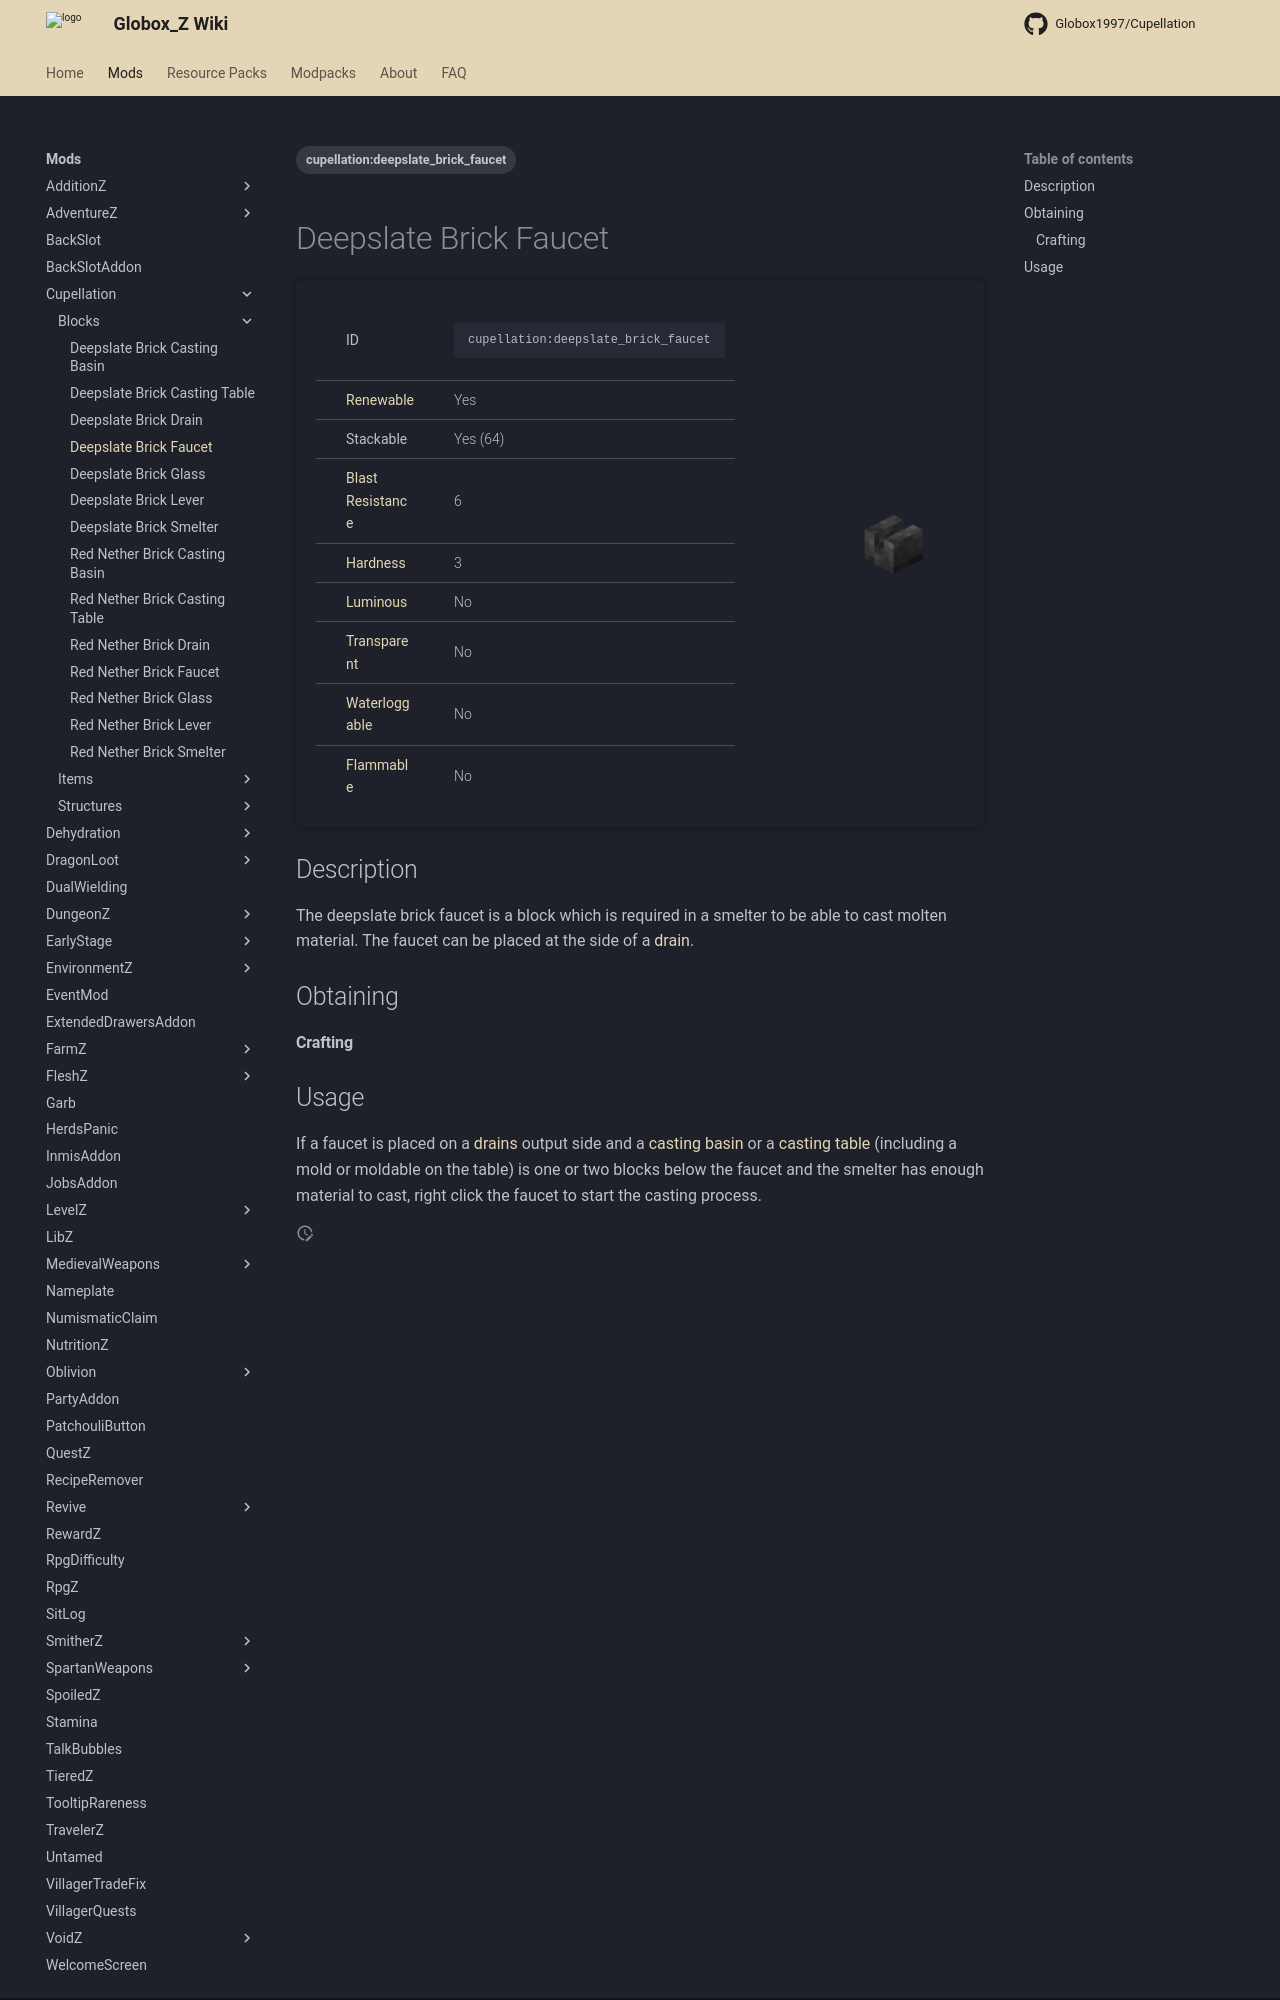

repository: Globox1997/wiki · page: mods/Cupellation/Blocks/Deepslate_Brick_Faucet/index.html · generator: mkdocs

---
title: Deepslate Brick Faucet
project: cupellation
summary: cupellation block deepslate brick faucet
tags:
    - cupellation:deepslate_brick_faucet
---
# Deepslate Brick Faucet
<div class="main_table">
<div class="left_main_table">
<table class="left_table">
    <tbody>
        <tr class="id-row">
            <td class="first-column">ID</td>
            <td class="second-column">
            ```
            cupellation:deepslate_brick_faucet
            ```
            </td>
        </tr>
        <tr id="linear-top">
            <td class="first-column"><a href="https://minecraft.wiki/w/Renewable_resource" target="_blank">Renewable</a></td>
            <td class="second-column">Yes</td>
        </tr>
        <tr id="linear-top">
            <td class="first-column">Stackable</td>
            <td class="second-column">Yes (64)</td>
        </tr>
        <tr id="linear-top">
            <td class="first-column"><a href="https://minecraft.wiki/w/Explosion#Blast_resistance" target="_blank">Blast Resistance</a></td>
            <td class="second-column">6</td>
        </tr>
        <tr id="linear-top">
            <td class="first-column"><a href="https://minecraft.wiki/w/Breaking#Blocks_by_hardness" target="_blank">Hardness</a></td>
            <td class="second-column">3</td>
        </tr>
        <tr id="linear-top">
            <td class="first-column"><a href="https://minecraft.wiki/w/Light" target="_blank">Luminous</a></td>
            <td class="second-column">No</td>
        </tr>
        <tr id="linear-top">
            <td class="first-column"><a href="https://minecraft.wiki/w/Opacity" target="_blank">Transparent</a></td>
            <td class="second-column">No</td>
        </tr>
        <tr id="linear-top">
            <td class="first-column"><a href="https://minecraft.wiki/w/Waterlogging" target="_blank">Waterloggable</a></td>
            <td class="second-column">No</td>
        </tr>
        <tr id="linear-top">
            <td class="first-column"><a href="https://minecraft.wiki/w/Fire#Burning_blocks" target="_blank">Flammable</a></td>
            <td class="second-column">No</td>
        </tr>
    </tbody>
</table>
</div>
    <img src="/wiki/assets/cupellation/blocks/deepslate_brick_faucet.png" loading="lazy" class="right_img_table"/>
</div>

## Description
The deepslate brick faucet is a block which is required in a smelter to be able to cast molten material. The faucet can be placed at the side of a [drain](/wiki/mods/Cupellation/Blocks/Deepslate_Brick_Drain).

## Obtaining
#### Crafting
<div id="crafting-table">
<div class="crafting-element" crafting-type="vanilla_crafting">
input[
    4=deepslate_brick_slab, Deepslate Brick Slab, https://minecraft.wiki/w/Deepslate_Brick_Slab;
    6=deepslate_brick_slab, Deepslate Brick Slab, https://minecraft.wiki/w/Deepslate_Brick_Slab;
    7=deepslate_brick_slab, Deepslate Brick Slab, https://minecraft.wiki/w/Deepslate_Brick_Slab;
    8=deepslate_brick_slab, Deepslate Brick Slab, https://minecraft.wiki/w/Deepslate_Brick_Slab;
    9=deepslate_brick_slab, Deepslate Brick Slab, https://minecraft.wiki/w/Deepslate_Brick_Slab
]
output[cupellation:deepslate_brick_faucet, Deepslate Brick Faucet]
</div>
</div>
